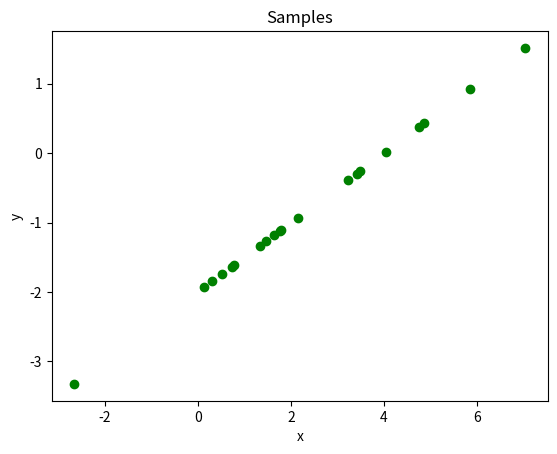

Python code for this plot:
from scipy.linalg import sqrtm
import numpy as np
import matplotlib.pyplot as plt 




def drawSamples(n,mean,cov):
	A=sqrtm(cov)
	print(A)
	sample=np.zeros(shape=(n,len(mean)))
	for i in range(n):
		sample[i]=A.dot(np.random.multivariate_normal(np.zeros(shape=(len(mean))),np.eye(len(mean))))+mean
	return sample
	
def plotsamples(n, mean, cov):
	if len(mean) !=2:
		print("Fehler: Dimension nicht 2")
		return 0

	samples=drawSamples(n,mean,cov)
	
	fig = plt.figure()
	ax2 = fig.add_subplot(111)
	ax2.plot(samples[:,0],samples[:,1],color='green', marker='o', linestyle=' ')
	plt.title("Samples")
	plt.xlabel('x')        
	plt.ylabel('y')
	plt.show()	
	
mean=np.array([2,-1])
cov=np.array([[4,2],[2,1]])

#mean=np.array([0,0])
#cov=np.array([[1,-1],[-1,1]]) 
plotsamples(20,mean,cov)
#samples=drawSamples(10,mean,cov) #samples have to be on the line x=-y
